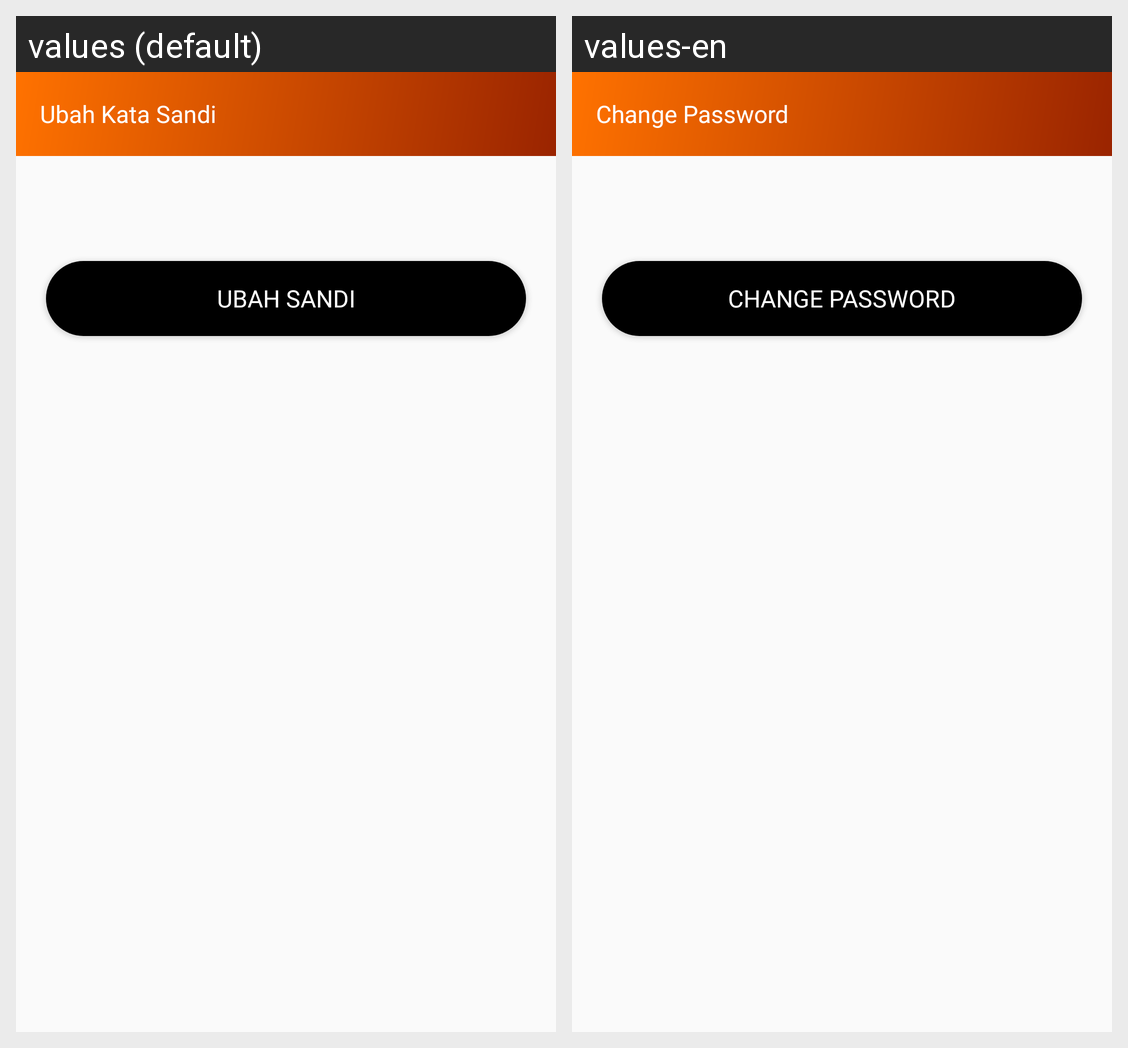

The Android screen above is rendered under two locales of the same app. Produce the string resources it draws, with the default and per-locale values.
Android screen res/layout/activity_change_password.xml rendered under 2 locales, left to right: values (default), values-en. Device: Nexus 5 (rendered at 1080×1920; each locale shown at half size, 540×960, under a caption strip naming it); theme AppTheme.
Strings drawn on this screen, with the default value and each locale's value (text and hints the layout hard-codes, and strings that could not be matched under every locale, appear in the picture but are not listed):

change_password
  values: Ubah Kata Sandi
  values-en: Change Password

atur_ulang
  values: Ubah Sandi
  values-en: Change Password
